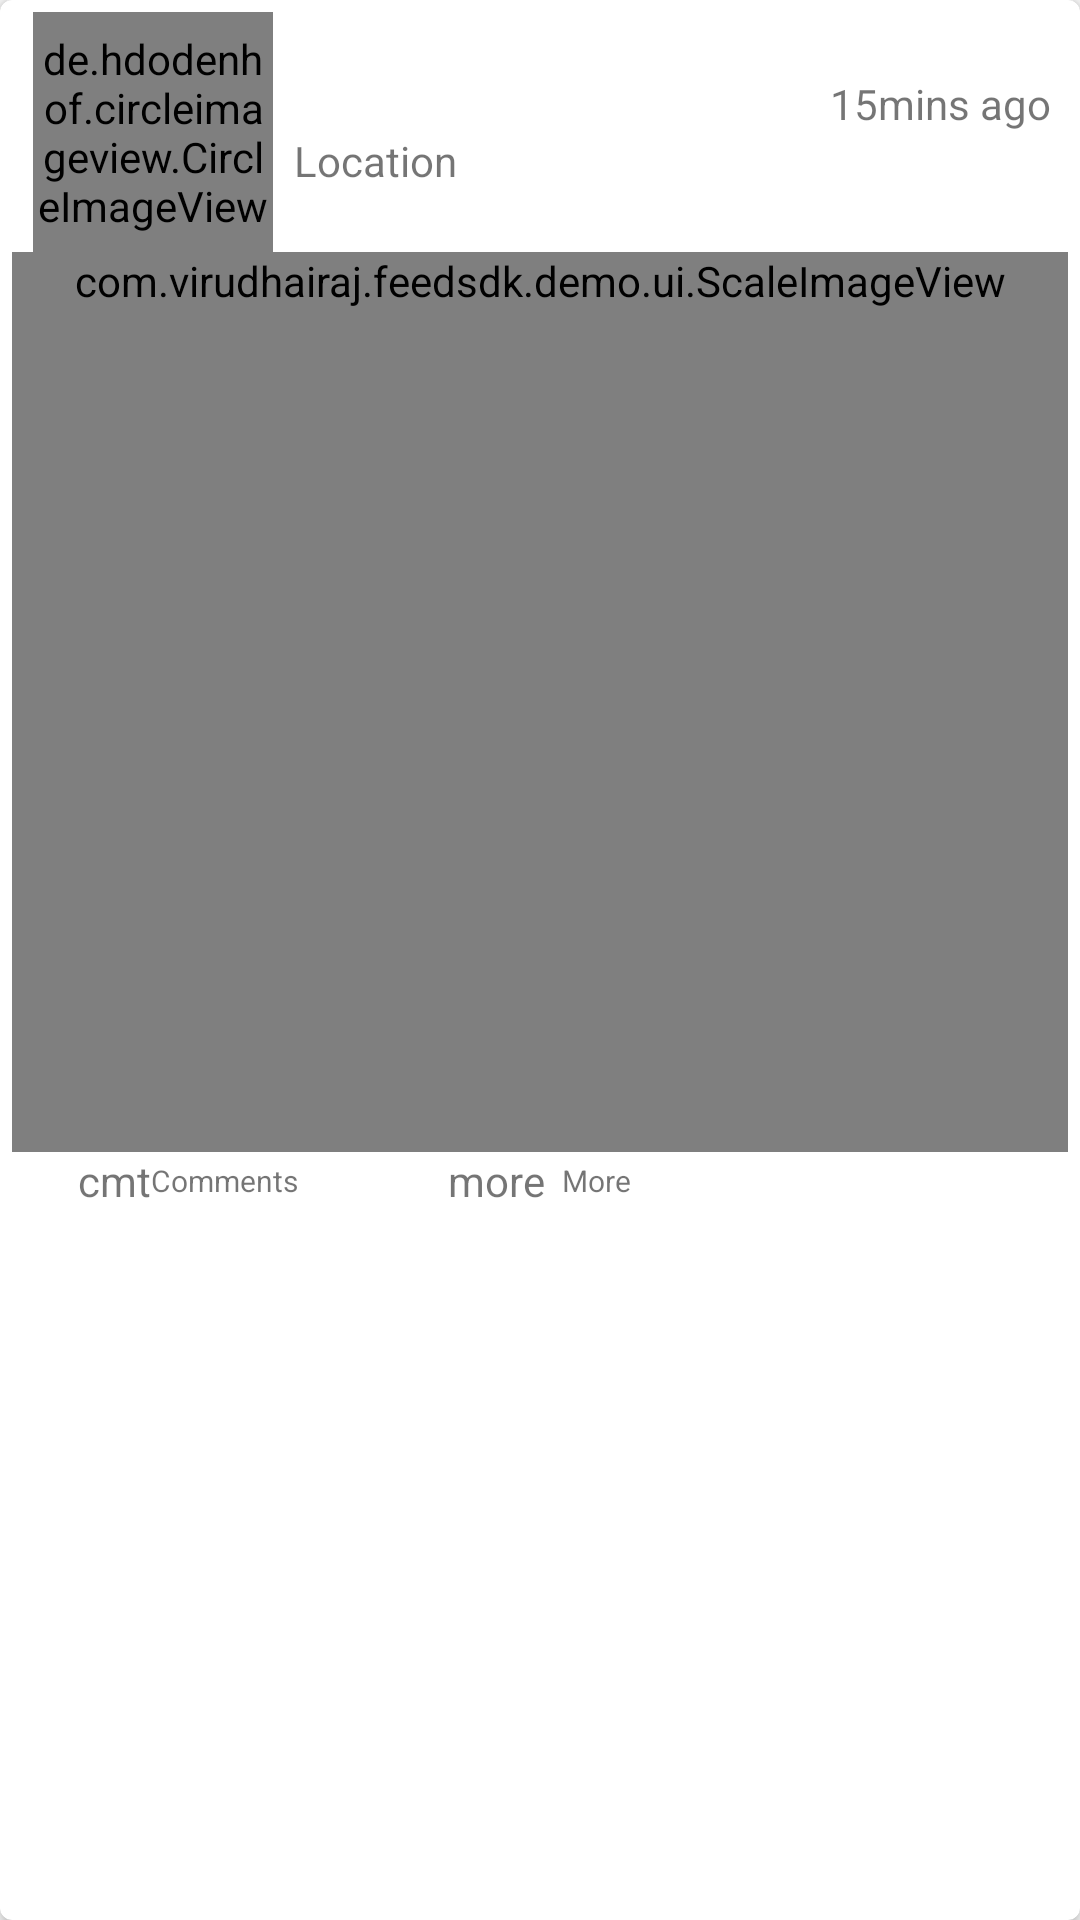

Reconstruct the res/layout file that produces this screen, plus the resources it refers to.
<!-- AndroidManifest.xml: application theme AppTheme -->
<!-- res/layout/layout_feed_photo.xml -->
<?xml version="1.0" encoding="utf-8"?>
<android.support.v7.widget.CardView xmlns:android="http://schemas.android.com/apk/res/android"
    xmlns:card_view="http://schemas.android.com/apk/res-auto"
    android:id="@+id/card_view"
    android:layout_width="match_parent"
    android:layout_height="wrap_content"
    android:layout_gravity="center"
    android:layout_margin="4dp"
    card_view:cardCornerRadius="4dp"
    card_view:cardElevation="3dp"
    card_view:contentPadding="4dp">

    <LinearLayout
        android:layout_width="match_parent"
        android:layout_height="wrap_content"
        android:orientation="vertical">

        <include
            layout="@layout/layout_feed_header"
            android:layout_width="match_parent"
            android:layout_height="wrap_content" />


        <RelativeLayout
            android:layout_width="match_parent"
            android:layout_height="wrap_content"
            android:minHeight="200dp">

            <com.virudhairaj.feedsdk.demo.ui.ScaleImageView
                android:id="@+id/img"
                android:layout_width="match_parent"
                android:layout_height="wrap_content"
                android:layout_centerInParent="true"
                android:minHeight="300dp" />

        </RelativeLayout>

        <include
            layout="@layout/layout_feed_footer"
            android:layout_width="match_parent"
            android:layout_height="wrap_content" />
    </LinearLayout>

</android.support.v7.widget.CardView>
<!-- res/layout/layout_feed_header.xml (included above) -->
<?xml version="1.0" encoding="utf-8"?>
<LinearLayout xmlns:android="http://schemas.android.com/apk/res/android"
    xmlns:app="http://schemas.android.com/apk/res-auto"
    android:id="@+id/userProfileInfo"
    android:layout_width="match_parent"
    android:layout_height="wrap_content"
    android:layout_centerVertical="true"
    android:weightSum="3">

    <LinearLayout
        android:layout_width="match_parent"
        android:layout_height="wrap_content"
        android:layout_gravity="center"
        android:layout_weight="2.2"
        android:gravity="center"
        android:orientation="vertical">


        <de.hdodenhof.circleimageview.CircleImageView
            android:id="@+id/userProfileImage"
            android:layout_width="80dp"
            android:layout_height="80dp"
            android:layout_gravity="center"
            android:layout_weight="0.5"
            android:src="@drawable/ic_launcher_background"
            android:gravity="center" />
    </LinearLayout>

    <LinearLayout
        android:layout_width="match_parent"
        android:layout_height="wrap_content"
        android:layout_gravity="center"
        android:layout_weight="0.8"
        android:gravity="center"
        android:orientation="vertical">

        <LinearLayout
            android:layout_width="match_parent"
            android:layout_height="wrap_content"
            android:layout_weight="1"
            android:orientation="horizontal">

            <TextView
                android:id="@+id/userName"
                android:layout_width="match_parent"
                android:layout_height="wrap_content"
                android:layout_weight="0.5"
                android:gravity="center|left"
                android:text="" />

            <LinearLayout
                android:id="@+id/nameLayout"
                android:layout_width="match_parent"
                android:layout_height="wrap_content"
                android:layout_alignParentRight="true"
                android:layout_centerVertical="true"
                android:layout_gravity="right"
                android:layout_toRightOf="@+id/userProfileInfo"
                android:layout_weight="0.5"
                android:gravity="right|center"
                android:orientation="horizontal">

                

                <TextView
                    android:id="@+id/txtTime"
                    android:layout_width="85dp"
                    android:layout_height="match_parent"
                    android:layout_gravity="center"
                    android:gravity="center"
                    android:text="15mins ago" />
            </LinearLayout>
        </LinearLayout>

        <LinearLayout
            android:layout_width="match_parent"
            android:layout_height="wrap_content"
            android:orientation="horizontal">


            <TextView
                android:id="@+id/locationTxtContentHeader"
                android:layout_width="wrap_content"
                android:layout_height="wrap_content"
                android:gravity="center|left"
                android:text="Location" />
        </LinearLayout>
    </LinearLayout>
</LinearLayout>
<!-- res/layout/layout_feed_footer.xml (included above) -->
<?xml version="1.0" encoding="utf-8"?>
<LinearLayout xmlns:android="http://schemas.android.com/apk/res/android"
    android:id="@+id/layout_comment_like_more"
    android:layout_width="match_parent"
    android:layout_height="wrap_content"
    android:gravity="center_vertical"
    android:orientation="horizontal"
    android:weightSum="3">


    

    <LinearLayout
        android:id="@+id/commentLayout"
        android:layout_width="0dp"
        android:layout_height="wrap_content"
        android:layout_weight="1"
        android:gravity="center"
        android:orientation="horizontal"
        android:paddingLeft="6dp"
        android:paddingRight="6dp">

        <TextView
            android:id="@+id/comment_icon"
            android:layout_width="wrap_content"
            android:layout_height="wrap_content"
            android:layout_gravity="center_vertical"
            android:text="cmt" />

        <TextView
            android:id="@+id/commentcount"
            android:layout_width="wrap_content"
            android:layout_height="wrap_content"
            android:gravity="center_vertical"
            android:text=""
            android:textSize="10sp" />

        <TextView
            android:id="@+id/commenttext"
            android:layout_width="wrap_content"
            android:layout_height="wrap_content"
            android:gravity="center_vertical"
            android:text="Comments"
            android:textSize="10sp" />
    </LinearLayout>

    

    <LinearLayout
        android:id="@+id/moreLayout"
        android:layout_width="0dp"
        android:layout_height="wrap_content"
        android:layout_weight="1"
        android:gravity="center"
        android:orientation="horizontal"
        android:paddingLeft="6dp"
        android:paddingRight="6dp">

        <TextView
            android:id="@+id/more_icon"
            android:layout_width="wrap_content"
            android:layout_height="wrap_content"
            android:layout_gravity="center_vertical"
            android:gravity="center"
            android:text="more" />

        <TextView
            android:id="@+id/sharecount"
            android:layout_width="wrap_content"
            android:layout_height="wrap_content"
            android:gravity="center_vertical"
            android:text="0"
            android:textSize="10sp"
            android:visibility="invisible" />

        <TextView
            android:id="@+id/sharetext"
            android:layout_width="wrap_content"
            android:layout_height="wrap_content"
            android:gravity="center_vertical"
            android:text="More"
            android:textSize="10sp" />
    </LinearLayout>

</LinearLayout>
<!-- resources referenced by this layout -->
<resources>
  <style name="AppTheme" parent="Theme.AppCompat.Light.DarkActionBar">
          
          <item name="colorPrimary">@color/colorPrimary</item>
          <item name="colorPrimaryDark">@color/colorPrimaryDark</item>
          <item name="colorAccent">@color/colorAccent</item>
      </style>
  <!-- not gathered from this repository: default colours our renderer supplied (Android Studio template values) -->
  <color name="colorPrimary">#FF6200EE</color>
  <color name="colorPrimaryDark">#FF3700B3</color>
  <color name="colorAccent">#FF03DAC5</color>
</resources>
